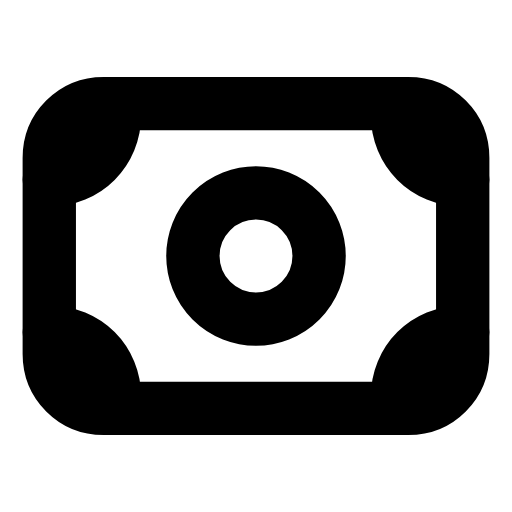
t = 0.00 s
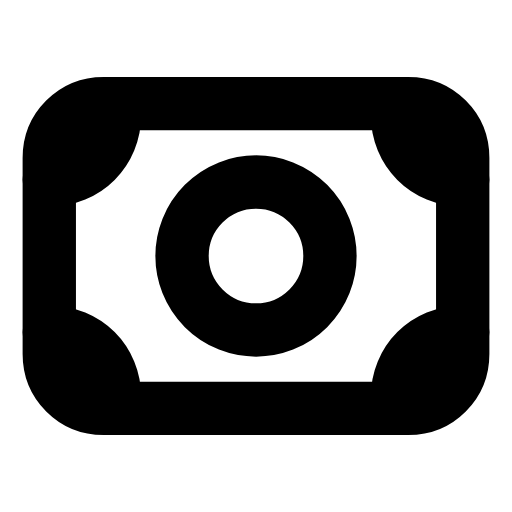
t = 0.25 s
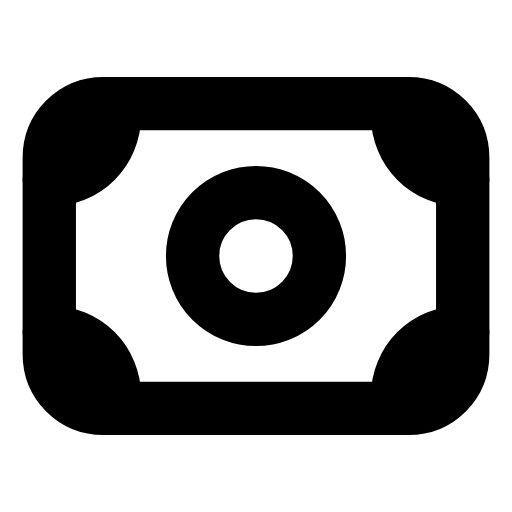
t = 0.51 s
t = 0.73 s: frame unchanged from t = 0.00 s, image omitted
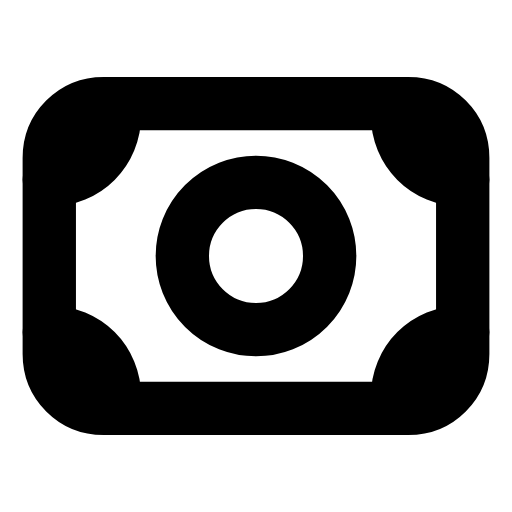
t = 1.01 s
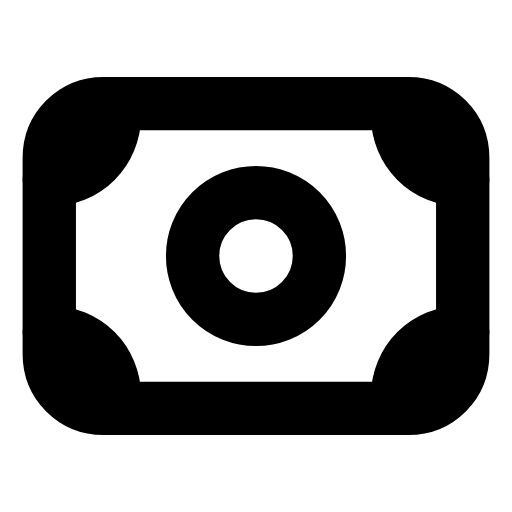
t = 1.24 s

The animated SVG that drew these frames (rendered in a browser with its animation timeline set to each time). Animation: 1 SMIL element (animate=1); one cycle of 1.50 s, repeats indefinitely.

<svg xmlns="http://www.w3.org/2000/svg" width="24" height="24" viewBox="0 0 24 24" fill="none"><g transform="translate(-0.24 -0.24) scale(1.02)"><path stroke="currentColor" stroke-width="2.451" stroke-linecap="round" stroke-linejoin="round" fill="none" d="M5 5L19 5C20.4 5 21.5 6.1 21.5 7.5L21.5 16.5C21.5 17.9 20.4 19 19 19L5 19C3.6 19 2.5 17.9 2.5 16.5L2.5 7.5C2.5 6.1 3.6 5 5 5Z"></path><path stroke="currentColor" stroke-width="2.451" stroke-linecap="round" stroke-linejoin="round" fill="none" d="M2.5 8.5C4.2 8.5 5.5 7.2 5.5 5.5M18.5 5.5C18.5 7.2 19.8 8.5 21.5 8.5M21.5 15.5C19.8 15.5 18.5 16.8 18.5 18.5M5.5 18.5C5.5 16.8 4.2 15.5 2.5 15.5"></path><circle stroke="currentColor" stroke-width="2.451" stroke-linecap="round" stroke-linejoin="round" fill="none" cx="12" cy="12" r="2.9"><animate attributeName="r" values="2.9;3.4;2.9;2.9;3.4;2.9;2.9" keyTimes="0;0.225;0.45;0.6;0.75;0.9;1" dur="1.5s" repeatCount="indefinite" calcMode="spline" keySplines="0.16 1 0.3 1;0.16 1 0.3 1;0.16 1 0.3 1;0.16 1 0.3 1;0.16 1 0.3 1;0.16 1 0.3 1"/></circle></g></svg>
